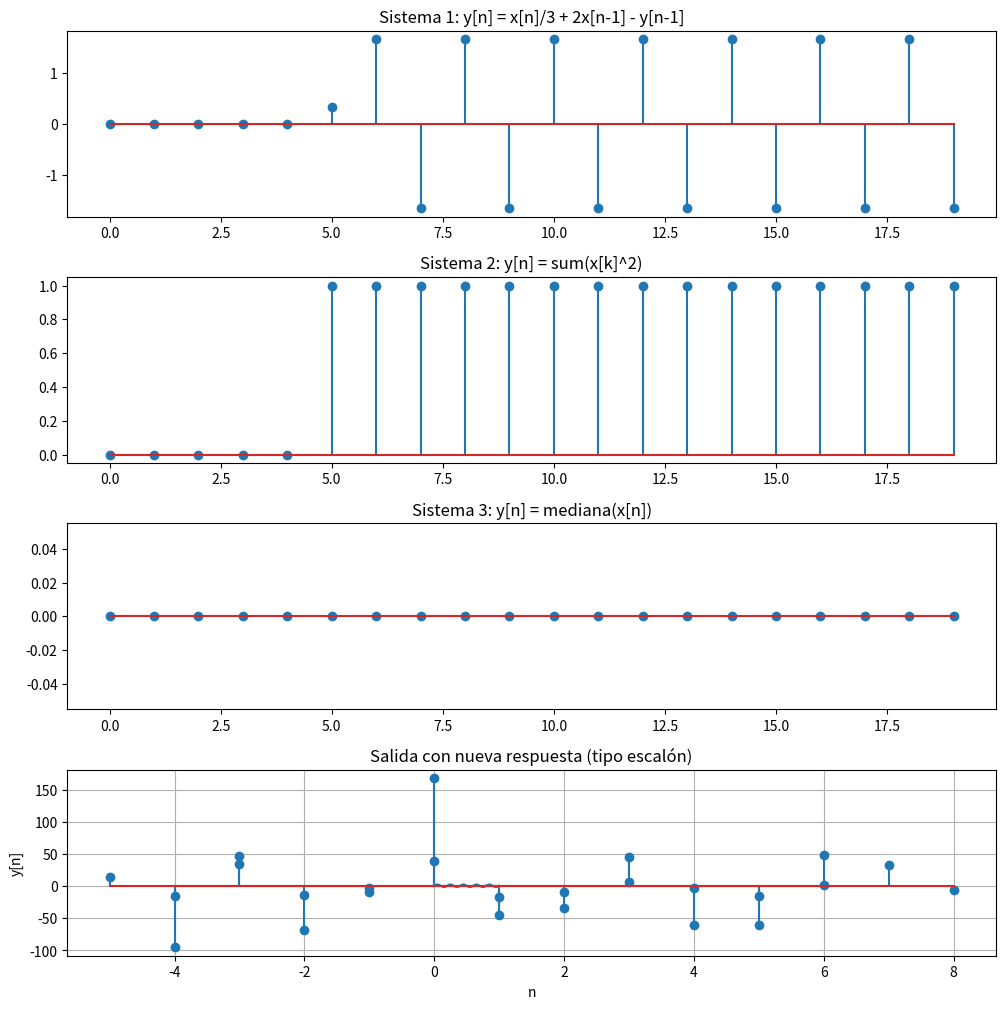
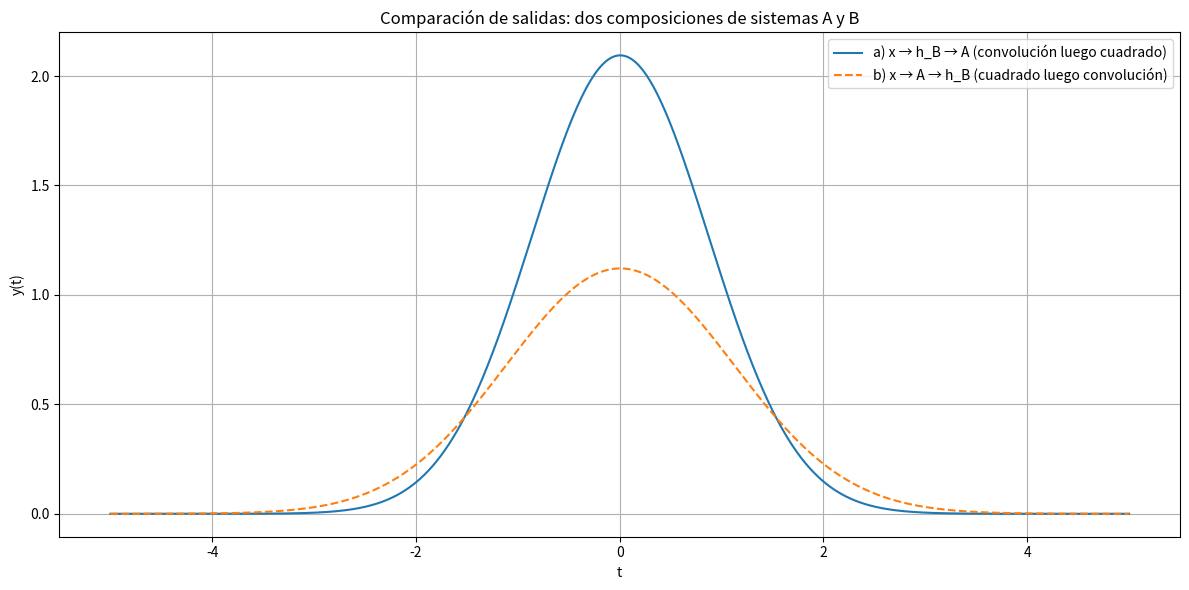

These charts were generated, in order, by the following Python code: (Note: this script raises an exception after producing the figures.)
import numpy as np
import matplotlib.pyplot as plt
from scipy.signal import medfilt

# Señal de prueba
N = 20
x = np.zeros(N)
x[5] = 1  # impulso en n=5

# Sistema 1
def sistema1(x):
    y = np.zeros_like(x)
    for n in range(1, len(x)):
        y[n] = x[n]/3 + 2*x[n-1] - y[n-1]
    return y

# Sistema 2
def sistema2(x):
    y = np.zeros_like(x)
    for n in range(len(x)):
        y[n] = np.sum(x[:n+1]**2)
    return y

# Sistema 3
def sistema3(x):
    return medfilt(x, kernel_size=3)

# Sistema 4
def sistema4(x, A=2, B=1):
    return A*x + B

# Simulación y gráficos
fig, axs = plt.subplots(4, 1, figsize=(10, 10))

# Sistema 1
y1 = sistema1(x)
axs[0].stem(y1)
axs[0].set_title('Sistema 1: y[n] = x[n]/3 + 2x[n-1] - y[n-1]')

# Sistema 2
y2 = sistema2(x)
axs[1].stem(y2)
axs[1].set_title('Sistema 2: y[n] = sum(x[k]^2)')

# Sistema 3
y3 = sistema3(x)
axs[2].stem(y3)
axs[2].set_title('Sistema 3: y[n] = mediana(x[n])')

# Sistema 4
t = np.linspace(0, 1, 100)
x4 = np.sin(2 * np.pi * 5 * t)
y4 = sistema4(x4, A=2, B=1)
axs[3].plot(t, y4)
axs[3].set_title('Sistema 4: y(t) = 2x(t) + 1')

plt.tight_layout()
plt.show()



import numpy as np
import matplotlib.pyplot as plt

# Entrada x[n], con x[0] = -3 → corresponde a la posición 2
x = np.array([-15, 5, -3, 0, 5, 7, -1])
# Respuesta al impulso h[n], con h[0] = 0 → posición 2
h = np.array([1, -2, 0, 1, -2])

# Realizamos la convolución
y = np.convolve(x, h)

# Índices de la salida
n_x = np.arange(-2, 5)        # x[n] tiene longitud 7
n_h = np.arange(-2, 3)        # h[n] tiene longitud 5
n_y = np.arange(n_x[0] + n_h[0], n_x[-1] + n_h[-1] + 1)

# Gráfica
plt.stem(n_y, y)
plt.title('Salida y[n] = x[n] * h[n]')
plt.xlabel('n')
plt.ylabel('y[n]')
plt.grid(True)
plt.show()

# También mostramos los valores numéricos
for n_val, y_val in zip(n_y, y):
    print(f"y[{n_val}] = {y_val}")


# Nueva h[n], con h[0] = 3 → posición 3
h2 = np.array([-1, 6, -1.0, 3, 1, -10, 2, 5])

# Convolución
y2 = np.convolve(x, h2)

# Índices
n_h2 = np.arange(-3, 5)
n_y2 = np.arange(n_x[0] + n_h2[0], n_x[-1] + n_h2[-1] + 1)

# Gráfica
plt.stem(n_y2, y2)
plt.title('Salida con nueva respuesta (tipo escalón)')
plt.xlabel('n')
plt.ylabel('y[n]')
plt.grid(True)
plt.show()

# Mostrar valores
for n_val, y_val in zip(n_y2, y2):
    print(f"y[{n_val}] = {y_val}")


import numpy as np
import matplotlib.pyplot as plt
from scipy.signal import convolve

# Parámetros
a = 1.0   # parámetro de la gaussiana x(t)
b = 0.5   # parámetro del sistema B
B = 1.0   # ganancia del sistema B

# Tiempo continuo simulado (simulación discreta)
t = np.linspace(-5, 5, 1000)
dt = t[1] - t[0]

# Señal de entrada x(t)
x = np.exp(-a * t**2)

# Sistema A: salida y_A(t) = x(t)^2
y_A_directa = x**2

# Sistema B: respuesta al impulso h_B(t)
h_B = B * np.exp(-b * t**2)

# a) x(t) → h_B(t) → y_A(t)
conv1 = convolve(x, h_B, mode='same') * dt
y_a = conv1**2

# b) x(t) → y_A(t) → h_B(t)
conv2 = convolve(y_A_directa, h_B, mode='same') * dt
y_b = conv2

# Gráficas
plt.figure(figsize=(12, 6))
plt.plot(t, y_a, label='a) x → h_B → A (convolución luego cuadrado)')
plt.plot(t, y_b, label='b) x → A → h_B (cuadrado luego convolución)', linestyle='--')
plt.title('Comparación de salidas: dos composiciones de sistemas A y B')
plt.xlabel('t')
plt.ylabel('y(t)')
plt.grid(True)
plt.legend()
plt.tight_layout()
plt.show()


# Parte 1: Cálculo simbólico con SymPy
import sympy as sym
import matplotlib.pyplot as plt
import numpy as np

# Inicializar impresión bonita
sym.init_printing()

# Definir variables
t, omega0 = sym.symbols('t omega0', real=True, positive=True)
s = sym.symbols('s', complex=True)

# Señal: sin(omega0 * t)
x = sym.sin(omega0 * t)

# Transformada de Laplace
X, cond, ROC = sym.laplace_transform(x, t, s)

print("Transformada de Laplace X(s):")
display(X)

print("Condición de convergencia:")
display(cond)

print("Región de convergencia:")
display(ROC)

# Parte 2: Graficar los polos en el plano s

# Valor numérico para ω₀
omega_val = 3  # puedes cambiarlo

# Polos: raíces de s² + ω₀² = 0 ⇒ s = ±jω₀
poles = [1j * omega_val, -1j * omega_val]
zeros = []  # no hay ceros

# Crear figura
fig, ax = plt.subplots(figsize=(6, 6))
ax.set_title("Plano s: Polos y Ceros de X(s)")

# Dibujar ejes
ax.axhline(0, color='gray', linestyle='--')
ax.axvline(0, color='gray', linestyle='--')

# Dibujar polos (X)
for p in poles:
    ax.plot(p.real, p.imag, 'rx', markersize=10, label='Polo' if 'Polo' not in ax.get_legend_handles_labels()[1] else "")

# Dibujar ceros (O) si hubiera
for z in zeros:
    ax.plot(z.real, z.imag, 'bo', markersize=10, label='Cero' if 'Cero' not in ax.get_legend_handles_labels()[1] else "")

# Configurar el gráfico
ax.set_xlabel('Re{s}')
ax.set_ylabel('Im{s}')
ax.grid(True)
ax.set_xlim(-5, 5)
ax.set_ylim(-5, 5)
ax.legend()
plt.show()
